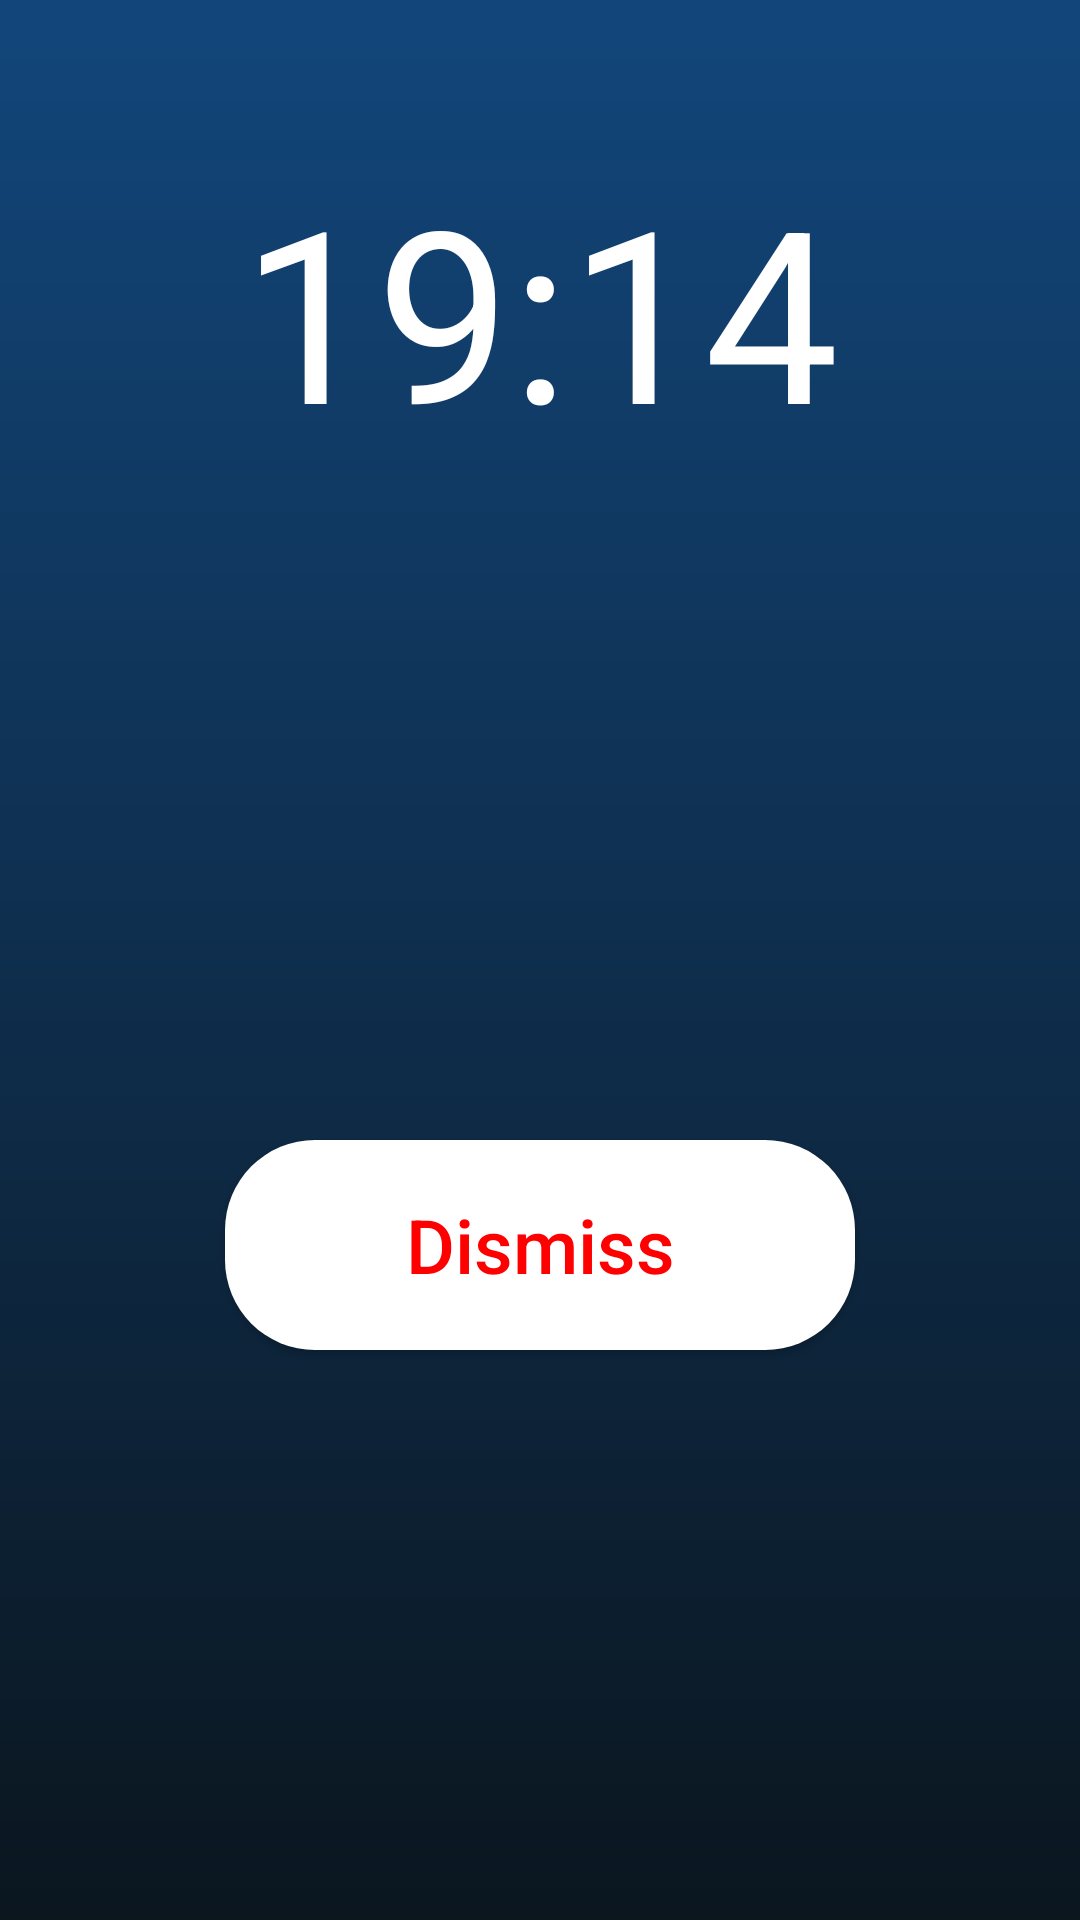

Android layout source for this screen:
<!-- AndroidManifest.xml: application theme Theme.AlarmWithBroadcast -->
<!-- res/layout/activity_alarm_activated.xml -->
<?xml version="1.0" encoding="utf-8"?>
<androidx.appcompat.widget.LinearLayoutCompat xmlns:android="http://schemas.android.com/apk/res/android"
    xmlns:app="http://schemas.android.com/apk/res-auto"
    xmlns:tools="http://schemas.android.com/tools"
    android:layout_width="match_parent"
    android:layout_height="match_parent"
    android:gravity="center"
    android:orientation="vertical"
    android:background="@drawable/alarm_activity_back"
    tools:context=".AlarmActivatedActivity">

    <TextView
        android:id="@+id/tv_time_current"
        android:layout_width="match_parent"
        android:layout_height="0dp"
        android:layout_weight="1"
        android:padding="50dp"
        android:gravity="top|center"
        android:text="19:14"
        android:textSize="80sp"
        android:textColor="@color/white"
        android:textStyle="normal" />

    <androidx.appcompat.widget.AppCompatButton
        android:id="@+id/btn_dismiss"
        android:layout_width="wrap_content"
        android:background="@drawable/btn_dismiss_back"
        android:minWidth="210dp"
        android:minHeight="70dp"
        android:textColor="#FF0000"
        android:text="Dismiss"
        android:textAllCaps="false"
        android:textSize="25sp"
        android:layout_height="wrap_content"/>

    <Space
        android:layout_width="match_parent"
        android:layout_height="0dp"
        android:layout_weight="0.5"/>
</androidx.appcompat.widget.LinearLayoutCompat>
<!-- resources referenced by this layout -->
<resources>
  <!-- drawable alarm_activity_back (drawable) -->
  <?xml version="1.0" encoding="utf-8"?>
  <shape xmlns:android="http://schemas.android.com/apk/res/android"
      android:shape="rectangle">
  
      <gradient
          android:endColor="#12467B"
          android:startColor="#0B161F"
          android:angle="90"/>
  </shape>
  <!-- drawable btn_dismiss_back (drawable) -->
  <?xml version="1.0" encoding="utf-8"?>
  <shape xmlns:android="http://schemas.android.com/apk/res/android"
      android:shape="rectangle">
  
      <corners
          android:radius="30dp"/>
  
  
  
      <solid
          android:color="@color/white"/>
  
  </shape>
  <style name="Theme.AlarmWithBroadcast" parent="Theme.MaterialComponents.DayNight.DarkActionBar">
          
          <item name="colorPrimary">@color/purple_500</item>
          <item name="colorPrimaryVariant">@color/purple_700</item>
          <item name="colorOnPrimary">@color/white</item>
          
          <item name="colorSecondary">@color/teal_200</item>
          <item name="colorSecondaryVariant">@color/teal_700</item>
          <item name="colorOnSecondary">@color/black</item>
          
          <item name="android:statusBarColor">?attr/colorPrimaryVariant</item>
          
      </style>
  <!-- not gathered from this repository: default colours our renderer supplied (Android Studio template values) -->
  <color name="purple_500">#FF6200EE</color>
  <color name="purple_700">#FF3700B3</color>
  <color name="teal_200">#FF03DAC5</color>
  <color name="teal_700">#FF018786</color>
  <color name="black">#FF000000</color>
  <color name="white">#FFFFFFFF</color>
</resources>
